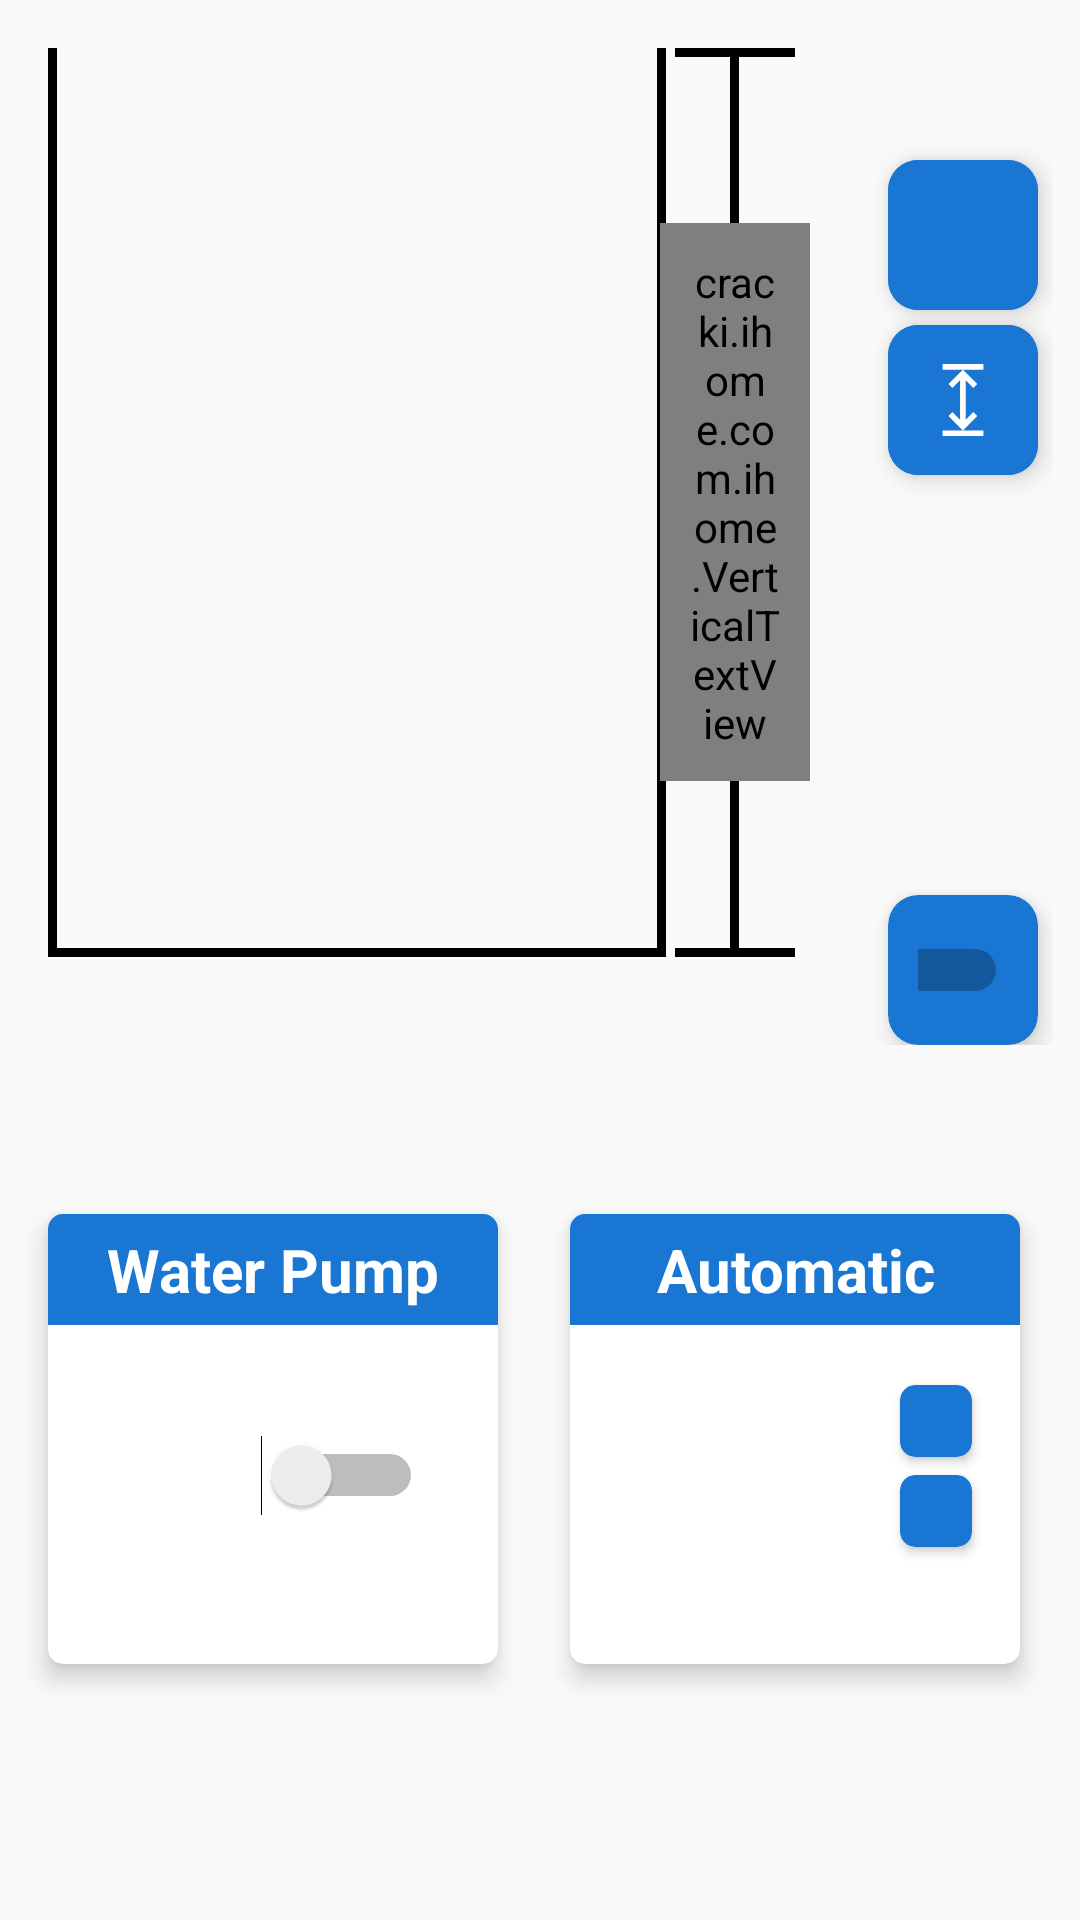

Android layout source for this screen:
<!-- AndroidManifest.xml: application theme AppTheme -->
<!-- res/layout/fragment_water.xml -->
<android.support.constraint.ConstraintLayout xmlns:android="http://schemas.android.com/apk/res/android"
    xmlns:app="http://schemas.android.com/apk/res-auto"
    xmlns:tools="http://schemas.android.com/tools"
    android:layout_width="match_parent"
    android:layout_height="match_parent"
    tools:context="fragment.WaterFragment">

    
    <RelativeLayout
        android:id="@+id/relativeLayout"
        android:layout_width="wrap_content"
        android:layout_height="wrap_content"
        android:layout_marginStart="16dp"
        android:layout_marginTop="16dp"
        app:layout_constraintStart_toStartOf="parent"
        app:layout_constraintTop_toTopOf="parent">

        <RelativeLayout
            android:background="@color/black"
            android:layout_width="206dp"
            android:layout_height="303dp">
            <LinearLayout
                android:background="#fafafa"
                android:layout_centerHorizontal="true"
                android:layout_width="200dp"
                android:layout_height="300dp">
                <ProgressBar
                    android:background="#fafafa"
                    android:id="@+id/progressBar"
                    style="?android:attr/progressBarStyleHorizontal"
                    android:layout_width="match_parent"
                    android:layout_height="match_parent"
                    android:progressDrawable="@drawable/water_progress" />
            </LinearLayout>
        </RelativeLayout>
        <TextView
            android:id="@+id/water_value"
            android:layout_width="wrap_content"
            android:layout_height="wrap_content"
            android:layout_centerVertical="true"
            android:layout_marginLeft="90dp"
            android:textColor="@color/black" />
    </RelativeLayout>

    <RelativeLayout
        android:layout_width="50dp"
        android:layout_height="303dp"
        android:layout_marginStart="220dp"
        android:layout_marginTop="16dp"
        app:layout_constraintStart_toStartOf="parent"
        app:layout_constraintTop_toTopOf="parent">

        <View
            android:layout_width="3dp"
            android:layout_height="match_parent"
            android:layout_above="@+id/view"
            android:layout_centerHorizontal="true"
            android:background="@color/black" />

        <View
            android:layout_width="match_parent"
            android:layout_height="3dp"
            android:layout_marginLeft="5dp"
            android:layout_marginRight="5dp"
            android:background="@color/black" />

        <View
            android:id="@+id/view"
            android:layout_width="match_parent"
            android:layout_height="3dp"
            android:layout_alignParentBottom="true"
            android:layout_marginLeft="5dp"
            android:layout_marginRight="5dp"
            android:background="@color/black" />

        <cracki.ihome.com.ihome.VerticalTextView
            android:id="@+id/txt_deep"
            android:layout_width="wrap_content"
            android:layout_height="wrap_content"
            android:layout_centerHorizontal="true"
            android:layout_centerVertical="true"
            android:background="#fafafa"
            android:padding="10dp"
            android:textColor="@color/black" />
    </RelativeLayout>

    <RelativeLayout
        android:id="@+id/relativeLayout2"
        android:layout_width="60dp"
        android:layout_height="300dp"
        android:layout_marginBottom="24dp"
        android:layout_marginEnd="8dp"
        android:layout_marginStart="290dp"
        android:layout_marginTop="16dp"
        app:layout_constraintBottom_toTopOf="@+id/cardView3"
        app:layout_constraintEnd_toEndOf="parent"
        app:layout_constraintStart_toStartOf="parent"
        app:layout_constraintTop_toTopOf="parent">

        <android.support.v7.widget.CardView
            android:id="@+id/cardView"
            android:layout_width="50dp"
            android:layout_height="50dp"
            android:layout_centerHorizontal="true"
            android:layout_marginTop="5dp"
            app:cardBackgroundColor="@color/primaryColor"
            app:cardCornerRadius="10dp"
            app:cardElevation="5dp">

            <ImageButton
                android:id="@+id/water_update"
                android:layout_width="match_parent"
                android:layout_height="match_parent"
                android:background="@color/primaryColor"
                android:src="@drawable/ic_update" />
        </android.support.v7.widget.CardView>

        <android.support.v7.widget.CardView
            android:id="@+id/cardView1"
            android:layout_width="50dp"
            android:layout_height="50dp"
            android:layout_below="@+id/cardView"
            android:layout_centerHorizontal="true"
            android:layout_marginTop="5dp"
            app:cardBackgroundColor="@color/primaryColor"
            app:cardCornerRadius="10dp"
            app:cardElevation="5dp">

            <ImageButton
                android:id="@+id/water_height"
                android:layout_width="match_parent"
                android:layout_height="match_parent"
                android:background="@color/primaryColor"
                android:src="@drawable/ic_height" />
        </android.support.v7.widget.CardView>
        <android.support.v7.widget.CardView
            android:id="@+id/cardView2"
            android:layout_width="50dp"
            android:layout_height="50dp"
            android:layout_alignParentBottom="true"
            android:layout_centerHorizontal="true"
            android:layout_marginTop="5dp"
            app:cardBackgroundColor="@color/primaryColor"
            app:cardCornerRadius="10dp"
            app:cardElevation="5dp">
            <Switch
                android:layout_margin="10dp"
                android:id="@+id/water_auto"
                android:layout_width="match_parent"
                android:layout_height="match_parent"
                android:layout_below="@+id/pump_title"
                android:layout_centerHorizontal="true"
                android:foreground="@drawable/btn_auto" />
        </android.support.v7.widget.CardView>
    </RelativeLayout>

    <android.support.v7.widget.CardView
        android:id="@+id/list_item"
        android:layout_width="150dp"
        android:layout_height="150dp"
        android:layout_alignParentEnd="true"
        android:layout_alignParentTop="true"
        android:layout_marginBottom="8dp"
        android:layout_marginStart="16dp"
        android:layout_marginTop="8dp"
        app:cardBackgroundColor="@color/white"
        app:cardCornerRadius="5dp"
        app:cardElevation="5dp"
        app:layout_constraintBottom_toBottomOf="parent"
        app:layout_constraintStart_toStartOf="parent"
        app:layout_constraintTop_toBottomOf="@+id/relativeLayout">

        <RelativeLayout
            android:layout_width="match_parent"
            android:layout_height="match_parent">

            <TextView
                android:id="@+id/pump_title"
                android:layout_width="match_parent"
                android:layout_height="wrap_content"
                android:layout_alignParentTop="true"
                android:background="@color/primaryColor"
                android:paddingBottom="5dp"
                android:paddingTop="5dp"
                android:text="Water Pump"
                android:textAlignment="center"
                android:textColor="@color/white"
                android:textSize="20dp"
                android:textStyle="bold"
                tools:layout_editor_absoluteX="8dp"
                tools:layout_editor_absoluteY="357dp" />

            <Switch
                android:id="@+id/switch_pump"
                android:layout_width="100dp"
                android:layout_height="100dp"
                android:layout_below="@+id/pump_title"
                android:layout_centerHorizontal="true"
                android:foreground="@drawable/btn_switch" />
        </RelativeLayout>
    </android.support.v7.widget.CardView>

    <android.support.v7.widget.CardView
        android:id="@+id/cardView3"
        android:layout_width="150dp"
        android:layout_height="150dp"
        android:layout_alignParentEnd="true"
        android:layout_alignParentTop="true"
        android:layout_marginBottom="8dp"
        android:layout_marginEnd="20dp"
        android:layout_marginTop="8dp"
        app:cardBackgroundColor="@color/white"
        app:cardCornerRadius="5dp"
        app:cardElevation="5dp"
        app:layout_constraintBottom_toBottomOf="parent"
        app:layout_constraintEnd_toEndOf="parent"
        app:layout_constraintTop_toBottomOf="@+id/relativeLayout">

        <RelativeLayout
            android:layout_width="match_parent"
            android:layout_height="match_parent">

            <TextView
                android:id="@+id/auto_title"
                android:layout_width="match_parent"
                android:layout_height="wrap_content"
                android:layout_alignParentStart="true"
                android:layout_alignParentTop="true"
                android:background="@color/primaryColor"
                android:paddingBottom="5dp"
                android:paddingTop="5dp"
                android:text="Automatic"
                android:textAlignment="center"
                android:textColor="@color/white"
                android:textSize="20dp"
                android:textStyle="bold"
                tools:layout_editor_absoluteX="8dp"
                tools:layout_editor_absoluteY="357dp" />

            <TextView
                android:id="@+id/min"
                android:layout_width="match_parent"
                android:layout_height="wrap_content"
                android:layout_below="@+id/auto_title"
                android:layout_marginLeft="16dp"
                android:layout_marginTop="20dp"
                android:textColor="@color/black" />

            <android.support.v7.widget.CardView
                android:id="@+id/edit_min"
                android:layout_width="24dp"
                android:layout_height="24dp"
                android:layout_alignParentEnd="true"
                android:layout_alignTop="@+id/min"
                android:layout_marginEnd="16dp"
                android:background="@color/primaryColor"
                android:backgroundTint="@color/primaryColor"
                android:elevation="5dp"
                android:foreground="@drawable/ic_edit"
                app:cardCornerRadius="5dp" />

            <TextView
                android:id="@+id/max"
                android:layout_width="match_parent"
                android:layout_height="wrap_content"
                android:layout_below="@+id/auto_title"
                android:layout_marginLeft="16dp"
                android:layout_marginTop="50dp"
                android:textColor="@color/black" />

            <android.support.v7.widget.CardView
                android:id="@+id/edit_max"
                android:layout_width="24dp"
                android:layout_height="24dp"
                android:layout_alignParentEnd="true"
                android:layout_alignTop="@+id/max"
                android:layout_marginEnd="16dp"
                android:background="@color/primaryColor"
                android:backgroundTint="@color/primaryColor"
                android:elevation="5dp"
                android:foreground="@drawable/ic_edit"
                app:cardCornerRadius="5dp" />
        </RelativeLayout>
    </android.support.v7.widget.CardView>
</android.support.constraint.ConstraintLayout>
<!-- resources referenced by this layout -->
<resources>
  <color name="black">#000000</color>
  <color name="primaryColor">#1976d2</color>
  <color name="white">#ffffff</color>
  <!-- drawable btn_auto (drawable) -->
  <?xml version="1.0" encoding="utf-8"?>
  <selector xmlns:android="http://schemas.android.com/apk/res/android">
      <item android:state_checked="false" android:drawable="@drawable/ic_m"  />
      <item android:state_checked="true" android:drawable="@drawable/ic_a"  />
  </selector>
  <!-- drawable btn_switch (drawable) -->
  <?xml version="1.0" encoding="utf-8"?>
  <selector xmlns:android="http://schemas.android.com/apk/res/android">
      <item android:state_checked="false" android:drawable="@drawable/ic_off"  />
      <item android:state_checked="true" android:drawable="@drawable/ic_on"  />
  </selector>
  <!-- drawable ic_height (drawable) -->
  <vector android:height="24dp" android:viewportHeight="512.0"
      android:viewportWidth="512.0" android:width="24dp" xmlns:android="http://schemas.android.com/apk/res/android">
      <path android:fillColor="#ffffff" android:pathData="M401,0l-290,0l0,40l143.7,0l-102.2,102.2l28.3,28.3l54.2,-54.2l0,279.8l-54.2,-54.2l-28.3,28.3l101.9,101.9l-143.3,0l0,40l290,0l0,-40l-145.3,0l101.9,-101.9l-28.3,-28.3l-54.2,54.2l0,-279.8l54.2,54.2l28.3,-28.3l-102.2,-102.2l145.7,0z"/>
  </vector>
  <!-- drawable water_progress (drawable) -->
  <?xml version="1.0" encoding="utf-8"?>
  <selector xmlns:android="http://schemas.android.com/apk/res/android">
      <item android:id="@android:id/progress">
          <clip android:clipOrientation="vertical" android:gravity="bottom">
              <color android:color="#88009999"></color>
          </clip>
      </item>
  </selector>
  <style name="AppTheme" parent="Theme.AppCompat.Light.DarkActionBar">
          
          <item name="colorPrimary">@color/primaryColor</item>
          <item name="colorPrimaryDark">@color/primaryDarkColor</item>
          <item name="colorAccent">@color/primaryColor</item>
      </style>
  <!-- drawable ic_m (drawable) -->
  <vector android:height="24dp" android:viewportHeight="512.0"
      android:viewportWidth="512.0" android:width="24dp" xmlns:android="http://schemas.android.com/apk/res/android">
      <path android:fillColor="@color/primaryColor" android:pathData="M-1,-1h514v514h-514z"/>
      <path android:fillColor="#ffffff" android:pathData="M369.4,43.9l-113.4,113.4l-113.4,-113.4l-142.6,0l0,424.1l151.4,0l0,-201.2l94,94l10.6,10.6l0.1,-0.1l0,0l104.5,-104.5l0,201.2l151.4,0l0,-424.1z"/>
  </vector>
  <!-- drawable ic_a (drawable) -->
  <vector android:height="24dp" android:viewportHeight="214.0"
      android:viewportWidth="214.0" android:width="24dp" xmlns:android="http://schemas.android.com/apk/res/android">
      <path android:fillColor="@color/primaryColor" android:pathData="M-1,-1h216v216h-216z"/>
      <path android:fillColor="#ffffff" android:pathData="m186.94,181l-62.6,-181l-31.75,0l-63.18,181l-14.41,0l0,33l63,0l0,-33l-10.23,0l10.69,-32l59.03,0l10.39,32l-10.88,0l0,33l62,0l0,-33l-12.06,0zM127.58,118l-39.17,0l19.98,-68.27l19.19,68.27z"/>
  </vector>
  <color name="primaryDarkColor">#004ba0</color>
</resources>
